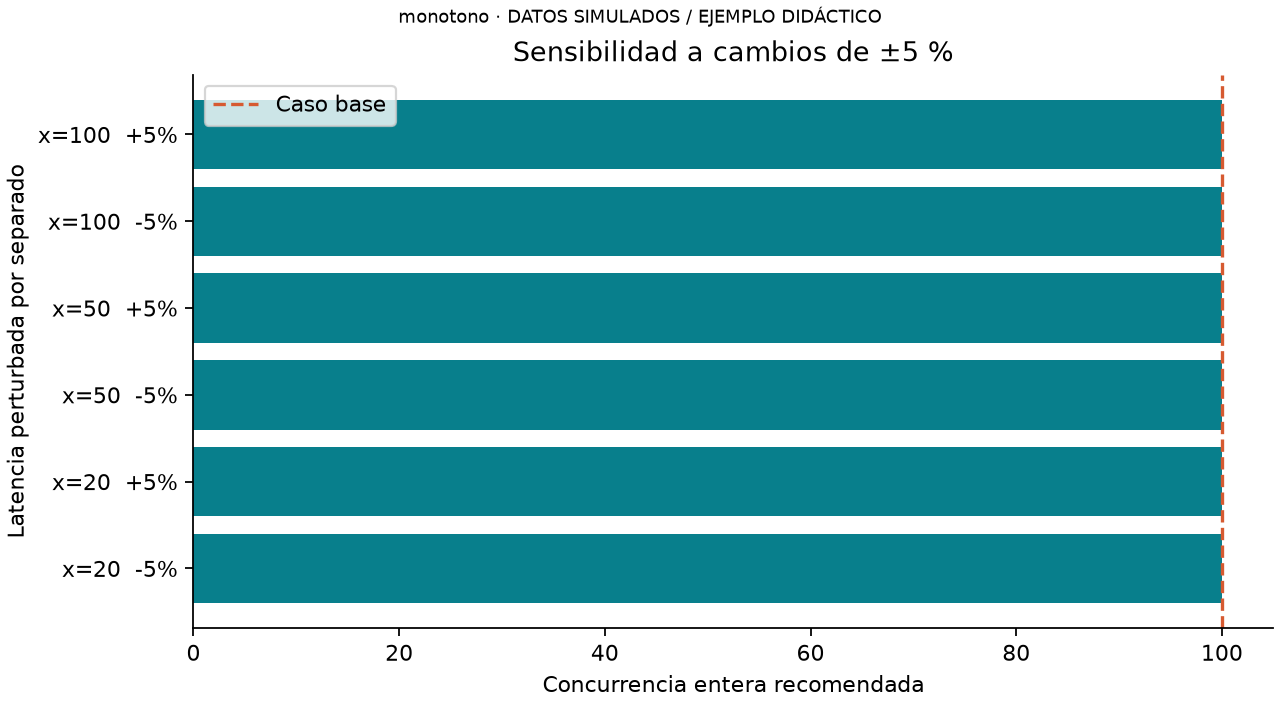

Source data for this figure (header and first rows):
nodo, cambio_porcentaje, optimo_x, optimo_entero, rendimiento_rps, estado, procedencia, escenario
20, -5.0, 100.0, 100, 2500, Sin punto crítico interior; el máximo de…, DATOS SIMULADOS / EJEMPLO DIDÁCTICO, monotono
20, 5.0, 100.0, 100, 2500, Sin punto crítico interior; el máximo de…, DATOS SIMULADOS / EJEMPLO DIDÁCTICO, monotono
50, -5.0, 100.0, 100, 2500, Sin punto crítico interior; el máximo de…, DATOS SIMULADOS / EJEMPLO DIDÁCTICO, monotono
50, 5.0, 100.0, 100, 2500, Sin punto crítico interior; el máximo de…, DATOS SIMULADOS / EJEMPLO DIDÁCTICO, monotono
100, -5.0, 100.0, 100, 2632, Sin punto crítico interior; el máximo de…, DATOS SIMULADOS / EJEMPLO DIDÁCTICO, monotono
100, 5.0, 100.0, 100, 2381, Sin punto crítico interior; el máximo de…, DATOS SIMULADOS / EJEMPLO DIDÁCTICO, monotono
